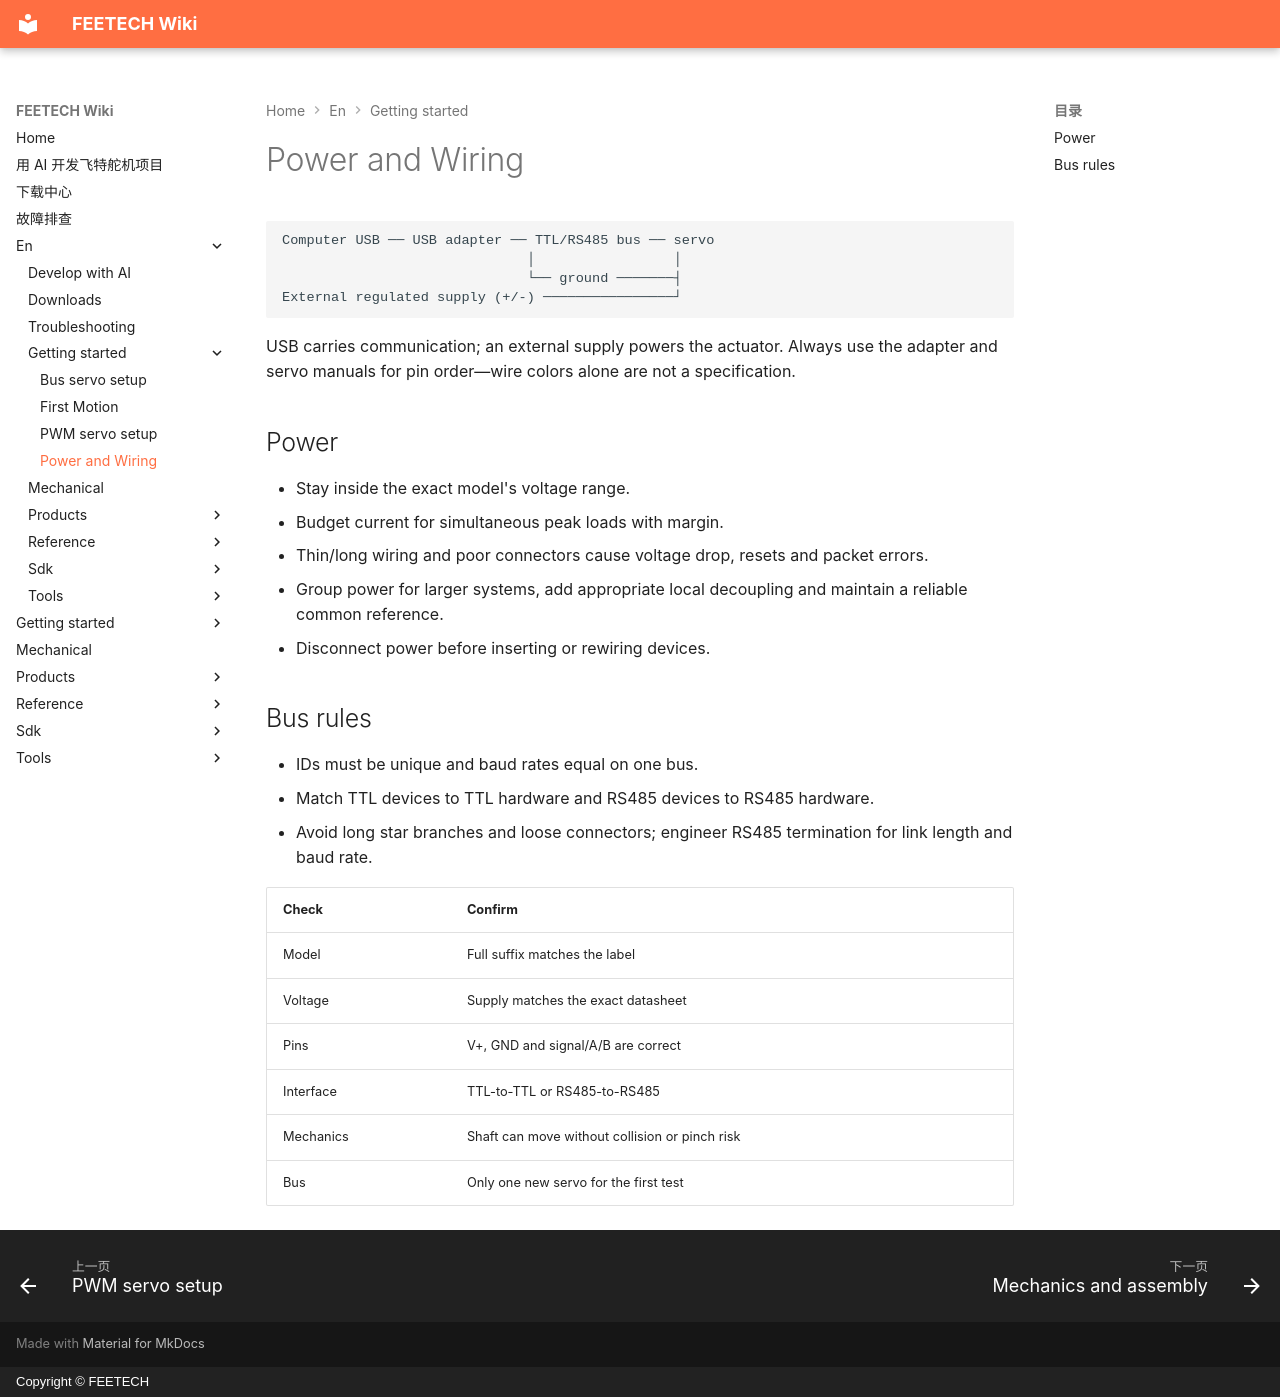

repository: ftservo/ftservo-wiki · page: en/getting-started/wiring/index.html · generator: mkdocs · copyright: Copyright © FEETECH

# Power and Wiring

```text
Computer USB ── USB adapter ── TTL/RS485 bus ── servo
                              │                 │
                              └── ground ───────┤
External regulated supply (+/-) ────────────────┘
```

USB carries communication; an external supply powers the actuator. Always use the adapter and servo manuals for pin order—wire colors alone are not a specification.

## Power

- Stay inside the exact model's voltage range.
- Budget current for simultaneous peak loads with margin.
- Thin/long wiring and poor connectors cause voltage drop, resets and packet errors.
- Group power for larger systems, add appropriate local decoupling and maintain a reliable common reference.
- Disconnect power before inserting or rewiring devices.

## Bus rules

- IDs must be unique and baud rates equal on one bus.
- Match TTL devices to TTL hardware and RS485 devices to RS485 hardware.
- Avoid long star branches and loose connectors; engineer RS485 termination for link length and baud rate.

| Check | Confirm |
| --- | --- |
| Model | Full suffix matches the label |
| Voltage | Supply matches the exact datasheet |
| Pins | V+, GND and signal/A/B are correct |
| Interface | TTL-to-TTL or RS485-to-RS485 |
| Mechanics | Shaft can move without collision or pinch risk |
| Bus | Only one new servo for the first test |
